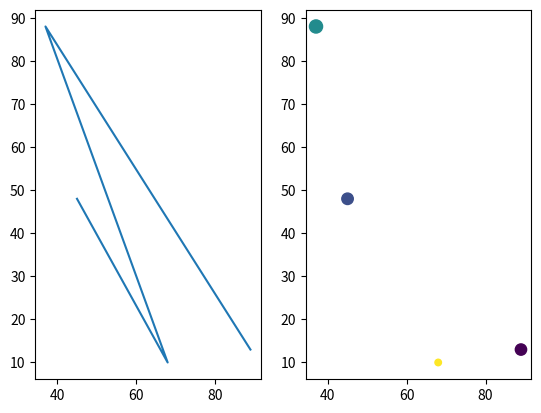

Recreate this plot in Python.
#!/usr/bin/env python3

# Exercise 3.10 (subfigures)
# Write function subfigures that creates a figure that has two subfigures (two axes in matplotlib parlance). The function gets a two dimensional array a as a parameter. In the left subfigure draw using the plot method a graph, whose x coordinates are in the first column of a and the y coordinates are in the second column of a. In the right subfigure draw using the scatter method a set of points whose x coords are again in the first column of a and whose y coordinates are in the second column of a. Additionally, the points should get their color from the third column of a, and size of the point from the fourth column of a. For this, use the c and s named parameters of scatter, respectively

# Test your function subfigure from the main function.

import numpy as np
import matplotlib.pyplot as plt

def subfigures(a):
    fig, ax = plt.subplots(1, 2)

    first_column = a[:, 0]
    second_column = a[:, 1]
    third_column = a[:, 2]
    fourth_column = a[:, 3]

    ax[0].plot(first_column, second_column) 
    ax[1].scatter(first_column, second_column, c=third_column, s=fourth_column)

    plt.show()

def main():
    np.random.seed(0)
    array = np.random.randint(1, 100, (4, 4))

    print(array)

    subfigures(array)

if __name__ == "__main__":
    main()
